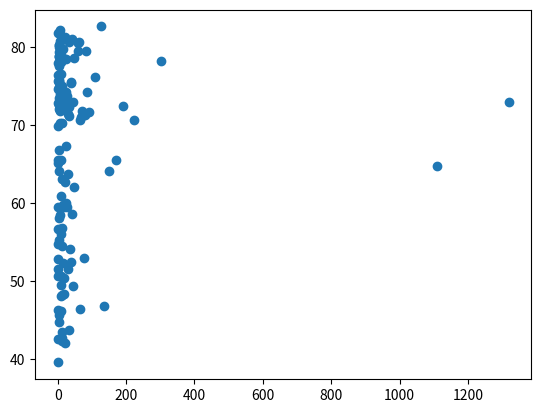

Python code for this plot:
life_exp = [43.828, 76.423, 72.301, 42.731, 75.32, 81.235, 79.829, 75.635, 64.062, 79.441, 56.728, 65.554, 74.852, 50.728, 72.39, 73.005, 52.295, 49.58, 59.723, 50.43, 80.653, 44.74100000000001, 50.651, 78.553, 72.961, 72.889, 65.152, 46.462, 55.322, 78.782, 48.328, 75.748, 78.273, 76.486, 78.332, 54.791, 72.235, 74.994, 71.33800000000002, 71.878, 51.57899999999999, 58.04, 52.947, 79.313, 80.657, 56.735, 59.448, 79.406, 60.022, 79.483, 70.259, 56.007, 46.38800000000001, 60.916, 70.19800000000001, 82.208, 73.33800000000002, 81.757, 64.69800000000001, 70.65, 70.964, 59.545, 78.885, 80.745, 80.546, 72.567, 82.603, 72.535, 54.11, 67.297, 78.623, 77.58800000000002, 71.993, 42.592, 45.678, 73.952, 59.44300000000001, 48.303, 74.241, 54.467, 64.164, 72.801, 76.195, 66.803, 74.543, 71.164, 42.082, 62.069, 52.90600000000001, 63.785, 79.762, 80.204, 72.899, 56.867, 46.859, 80.196, 75.64, 65.483, 75.53699999999998, 71.752, 71.421, 71.688, 75.563, 78.098, 78.74600000000002, 76.442, 72.476, 46.242, 65.528, 72.777, 63.062, 74.002, 42.56800000000001, 79.972, 74.663, 77.926, 48.159, 49.339, 80.941, 72.396, 58.556, 39.613, 80.884, 81.70100000000002, 74.143, 78.4, 52.517, 70.616, 58.42, 69.819, 73.923, 71.777, 51.542, 79.425, 78.242, 76.384, 73.747, 74.249, 73.422, 62.698, 42.38399999999999, 43.487]
pop = [31.889923, 3.600523, 33.333216, 12.420476, 40.301927, 20.434176, 8.199783, 0.708573, 150.448339, 10.392226, 8.078314, 9.119152, 4.552198, 1.639131, 190.010647, 7.322858, 14.326203, 8.390505, 14.131858, 17.696293, 33.390141, 4.369038, 10.238807, 16.284741, 1318.683096, 44.22755, 0.71096, 64.606759, 3.80061, 4.133884, 18.013409, 4.493312, 11.416987, 10.228744, 5.46812, 0.496374, 9.319622, 13.75568, 80.264543, 6.939688, 0.551201, 4.906585, 76.511887, 5.23846, 61.083916, 1.454867, 1.688359, 82.400996, 22.873338, 10.70629, 12.572928, 9.947814, 1.472041, 8.502814, 7.483763, 6.980412, 9.956108, 0.301931, 1110.396331, 223.547, 69.45357, 27.499638, 4.109086, 6.426679, 58.147733, 2.780132, 127.467972, 6.053193, 35.610177, 23.301725, 49.04479, 2.505559, 3.921278, 2.012649, 3.193942, 6.036914, 19.167654, 13.327079, 24.821286, 12.031795, 3.270065, 1.250882, 108.700891, 2.874127, 0.684736, 33.757175, 19.951656, 47.76198, 2.05508, 28.90179, 16.570613, 4.115771, 5.675356, 12.894865, 135.031164, 4.627926, 3.204897, 169.270617, 3.242173, 6.667147, 28.674757, 91.077287, 38.518241, 10.642836, 3.942491, 0.798094, 22.276056, 8.860588, 0.199579, 27.601038, 12.267493, 10.150265, 6.144562, 4.553009, 5.447502, 2.009245, 9.118773, 43.997828, 40.448191, 20.378239, 42.292929, 1.133066, 9.031088, 7.554661, 19.314747, 23.174294, 38.13964, 65.068149, 5.701579, 1.056608, 10.276158, 71.158647, 29.170398, 60.776238, 301.139947, 3.447496, 26.084662, 85.262356, 4.018332, 22.211743, 11.746035, 12.311143]
#Import matplotlib.pyplot as plt 
import matplotlib.pyplot as plt 

# Build Scatter plot
plt.scatter(pop,life_exp)

# Show plot
plt.show()